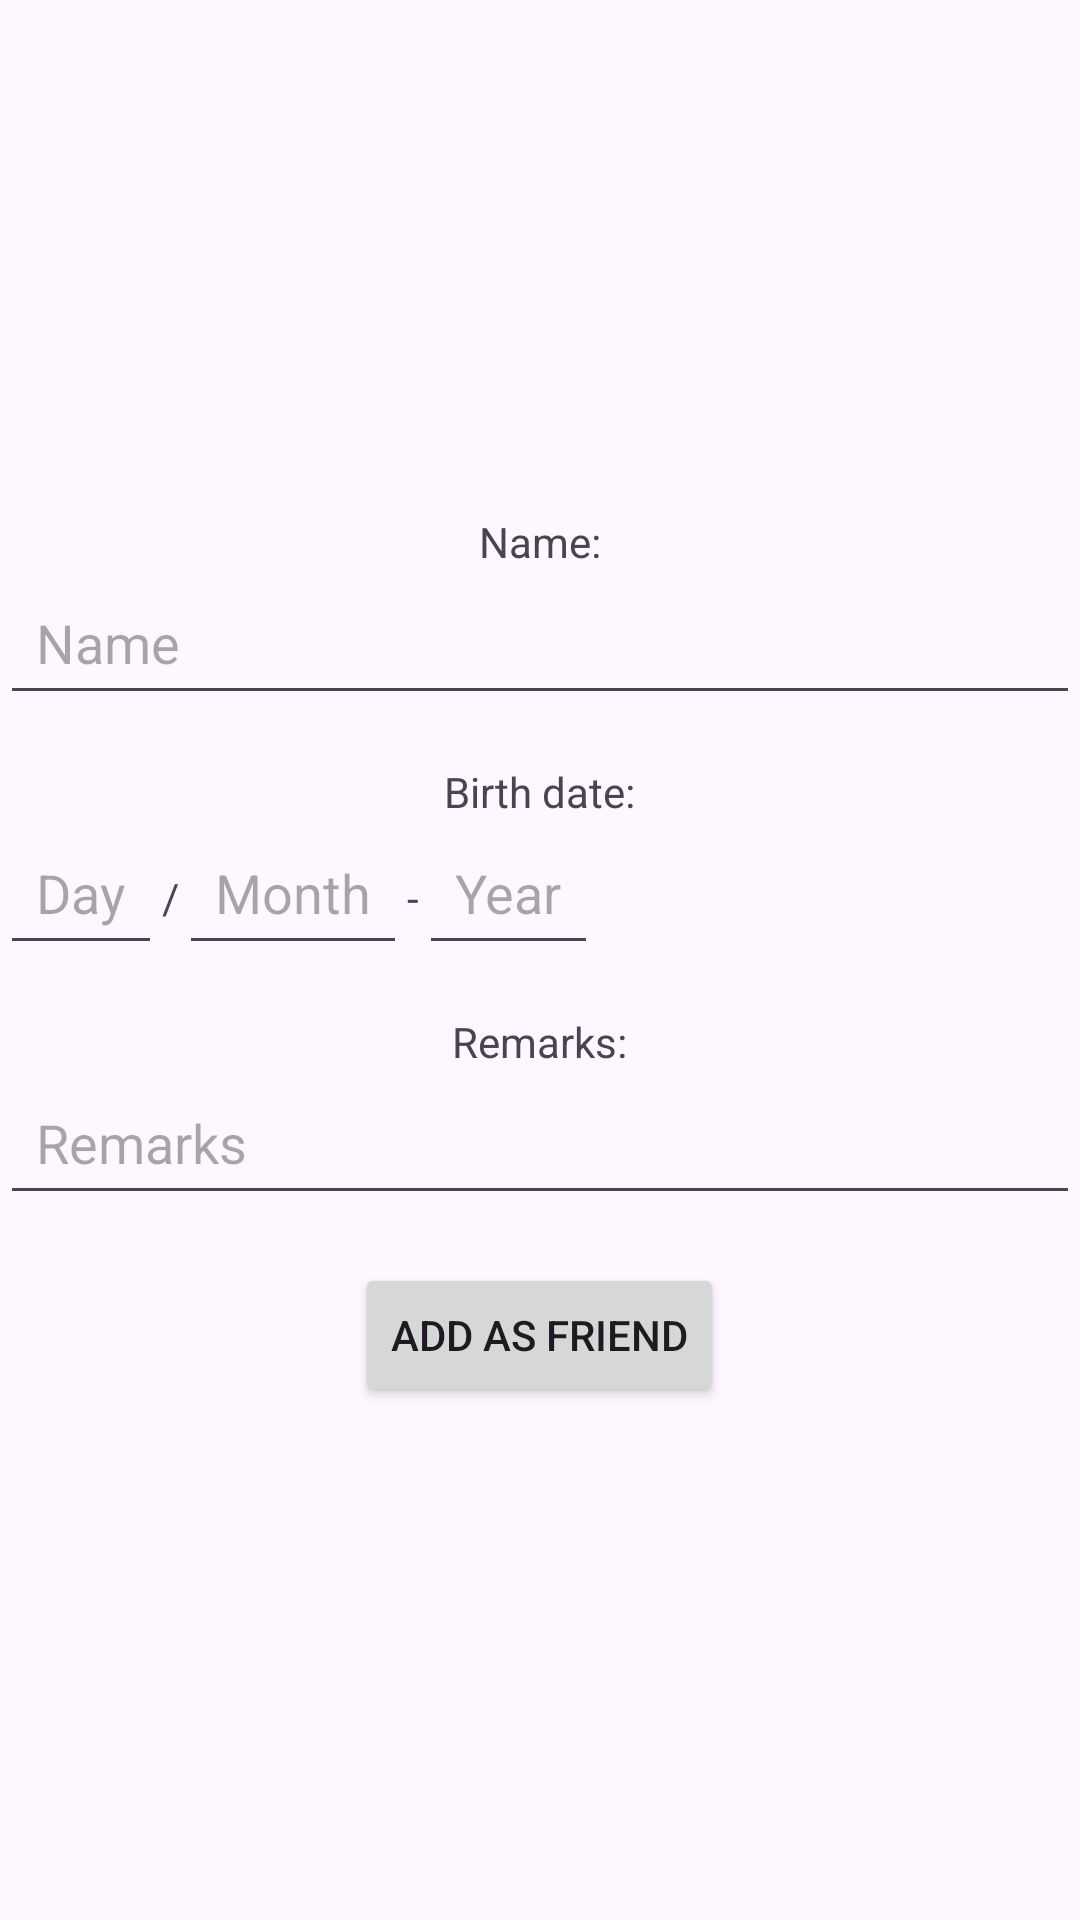

Here is an Android app screen rendered from its layout file. Give the layout XML and the strings, colors and styles it references.
<!-- AndroidManifest.xml: application theme Theme.BirthdayList -->
<!-- res/layout/fragment_add_friend.xml -->
<?xml version="1.0" encoding="utf-8"?>
<LinearLayout xmlns:android="http://schemas.android.com/apk/res/android"
    xmlns:tools="http://schemas.android.com/tools"
    android:layout_width="match_parent"
    android:layout_height="match_parent"
    tools:context=".AddFriendFragment"
    android:orientation="vertical"
    android:gravity="center">

    <TextView
        android:id="@+id/textView_add_friend_error"
        android:layout_width="wrap_content"
        android:layout_height="wrap_content"
        android:text="@string/error"
        android:layout_marginBottom="16dp"
        android:visibility="gone"/>

    <TextView
        android:layout_width="wrap_content"
        android:layout_height="wrap_content"
        android:text="@string/name_colon"/>

    <EditText
        android:id="@+id/edittext_add_name"
        android:layout_width="match_parent"
        android:layout_height="wrap_content"
        android:autofillHints="name"
        android:hint="@string/hint_name"
        android:inputType="textPersonName"
        android:layout_marginBottom="16dp"
        android:padding="12dp"/>

    <TextView
        android:layout_width="wrap_content"
        android:layout_height="wrap_content"
        android:text="@string/birth_date_colon"/>

    <LinearLayout
        android:layout_width="match_parent"
        android:layout_height="wrap_content"
        android:orientation="horizontal"
        android:layout_gravity="center"
        android:layout_marginBottom="16dp">

        <EditText
            android:id="@+id/edittext_add_day"
            android:layout_width="wrap_content"
            android:layout_height="wrap_content"
            android:hint="@string/day"
            android:inputType="date"
            android:padding="12dp"
            android:importantForAutofill="no" />
        <TextView
            android:layout_width="wrap_content"
            android:layout_height="wrap_content"
            android:text="@string/slash"/>
        <EditText
            android:id="@+id/edittext_add_month"
            android:layout_width="wrap_content"
            android:layout_height="wrap_content"
            android:hint="@string/month"
            android:inputType="date"
            android:padding="12dp"
            android:importantForAutofill="no" />
        <TextView
            android:layout_width="wrap_content"
            android:layout_height="wrap_content"
            android:text="@string/dash"/>
        <EditText
            android:id="@+id/edittext_add_year"
            android:layout_width="wrap_content"
            android:layout_height="wrap_content"
            android:hint="@string/year"
            android:inputType="date"
            android:padding="12dp"
            android:importantForAutofill="no" />
    </LinearLayout>

    <TextView
        android:layout_width="wrap_content"
        android:layout_height="wrap_content"
        android:text="@string/remarks_colon"/>

    <EditText
        android:id="@+id/edittext_add_remarks"
        android:layout_width="match_parent"
        android:layout_height="wrap_content"
        android:importantForAutofill="no"
        android:hint="@string/hint_remarks"
        android:inputType="text"
        android:layout_marginBottom="16dp"
        android:padding="12dp"
        android:imeOptions="actionDone"/>

    <Button
        android:id="@+id/button_add_friend"
        android:layout_width="wrap_content"
        android:layout_height="wrap_content"
        android:text="@string/add_as_friend"/>
</LinearLayout>
<!-- resources referenced by this layout -->
<resources>
  <string name="add_as_friend">Add as friend</string>
  <string name="birth_date_colon">Birth date:</string>
  <string name="dash">-</string>
  <string name="day">Day</string>
  <string name="error">Error</string>
  <string name="hint_name">Name</string>
  <string name="hint_remarks">Remarks</string>
  <string name="month">Month</string>
  <string name="name_colon">Name:</string>
  <string name="remarks_colon">Remarks:</string>
  <string name="slash">/</string>
  <string name="year">Year</string>
  <style name="Theme.BirthdayList" parent="Base.Theme.BirthdayList" />
  <style name="Base.Theme.BirthdayList" parent="Theme.Material3.DayNight.NoActionBar">
          
          
      </style>
</resources>
